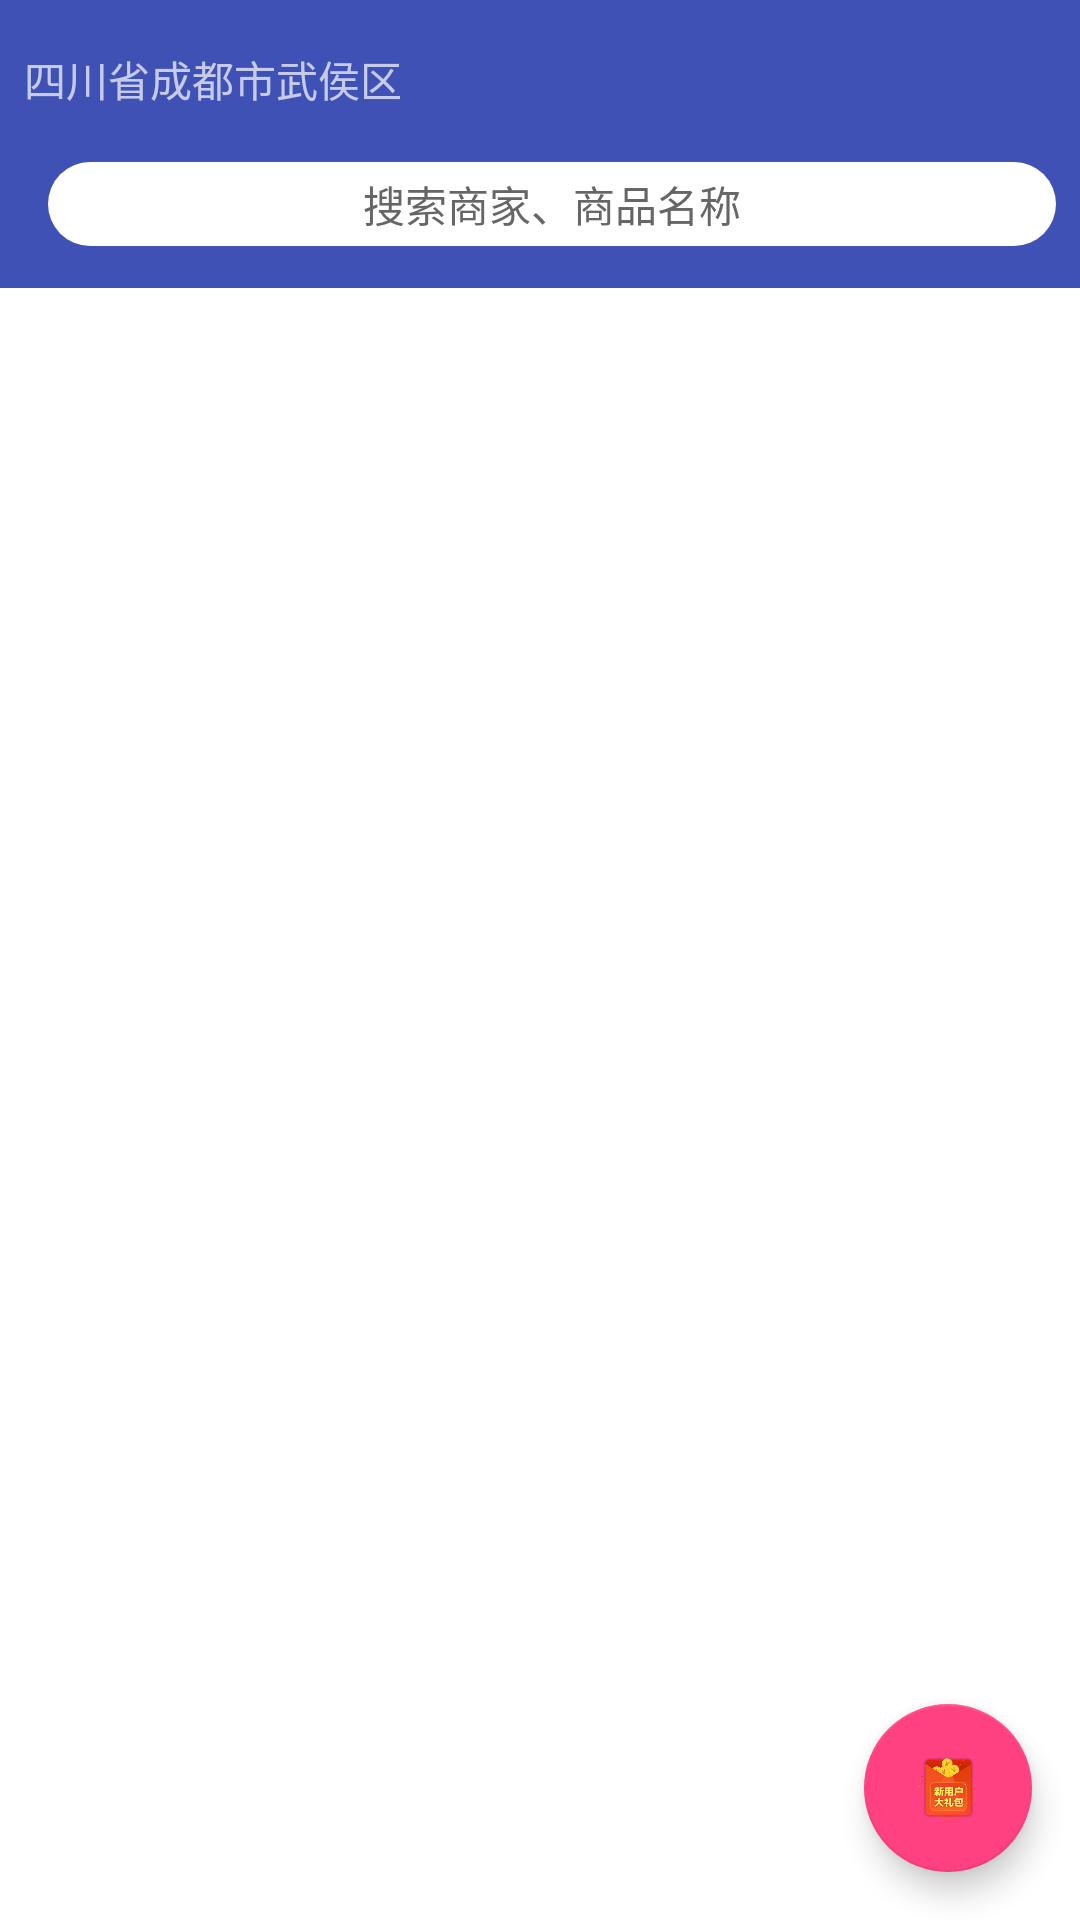

Layout XML and referenced resources for this Android screen:
<!-- AndroidManifest.xml: application theme NotitleBar -->
<!-- res/layout/fragment_take_out.xml -->
<?xml version="1.0" encoding="utf-8"?>
<android.support.design.widget.CoordinatorLayout
    xmlns:android="http://schemas.android.com/apk/res/android"
    xmlns:app="http://schemas.android.com/apk/res-auto"
    android:layout_width="match_parent"
    android:layout_height="match_parent"
    android:background="@android:color/background_light"
    android:fitsSystemWindows="true"
    >

    <android.support.design.widget.AppBarLayout
        android:id="@+id/main.appbar"
        android:layout_width="match_parent"
        android:layout_height="96dp"
        android:theme="@style/ThemeOverlay.AppCompat.Dark.ActionBar"
        android:fitsSystemWindows="true"
        >
        <LinearLayout
            android:layout_width="match_parent"
            android:layout_height="wrap_content"
            android:orientation="horizontal"
            app:layout_scrollFlags="scroll|snap">

        <TextView
            android:layout_width="wrap_content"
            android:layout_height="wrap_content"
            android:layout_marginLeft="8dp"
            android:layout_marginRight="8dp"
            android:layout_marginTop="16dp"
            android:layout_marginBottom="6dp"
            android:text="四川省成都市武侯区"
            android:drawableLeft="@mipmap/location"
            app:layout_collapseMode="pin"/>

        </LinearLayout>
        <android.support.design.widget.CollapsingToolbarLayout
            android:id="@+id/main.collapsing"
            android:layout_width="match_parent"
            android:layout_height="wrap_content"
            app:layout_scrollFlags="scroll|exitUntilCollapsed"
            android:fitsSystemWindows="true"
            app:contentScrim="?attr/colorPrimary"
            app:expandedTitleMarginStart="48dp"
            app:expandedTitleMarginEnd="64dp"
            >

            <android.support.v7.widget.Toolbar
                android:id="@+id/main.toolbar"
                android:layout_width="match_parent"
                android:layout_height="?attr/actionBarSize"
                app:popupTheme="@style/ThemeOverlay.AppCompat.Light"
                app:layout_collapseMode="pin">
                <TextView
                    android:id="@+id/tv_search"
                    android:layout_width="match_parent"
                    android:layout_height="28dp"
                    android:layout_marginRight="8dp"
                    android:text="搜索商家、商品名称"
                    android:textColor="#666666"
                    android:gravity="center"
                    android:background="@drawable/search_bg"/>
            </android.support.v7.widget.Toolbar>
        </android.support.design.widget.CollapsingToolbarLayout>
    </android.support.design.widget.AppBarLayout>

    <android.support.v4.widget.NestedScrollView
        android:id="@+id/cl_nsl_main"
        android:layout_width="match_parent"
        android:layout_height="match_parent"
        app:layout_behavior="@string/appbar_scrolling_view_behavior"
        >

        <android.support.v7.widget.RecyclerView
            android:id="@+id/nsl_rv_list"
            android:layout_width="match_parent"
            android:layout_height="wrap_content"
            android:background="#666">

        </android.support.v7.widget.RecyclerView>

    </android.support.v4.widget.NestedScrollView>

    <android.support.design.widget.FloatingActionButton
        android:layout_height="wrap_content"
        android:layout_width="wrap_content"
        android:layout_margin="16dp"
        android:src="@mipmap/float_img"
        app:layout_anchor="@id/cl_nsl_main"
        app:layout_anchorGravity="bottom|right|end"
        />
</android.support.design.widget.CoordinatorLayout>
<!-- resources referenced by this layout -->
<resources>
  <!-- drawable search_bg (drawable) -->
  <?xml version="1.0" encoding="utf-8"?>
  <shape xmlns:android="http://schemas.android.com/apk/res/android" android:shape="rectangle">
      <corners
          android:topLeftRadius="14dp"
          android:topRightRadius="14dp"
          android:bottomRightRadius="14dp"
          android:bottomLeftRadius="14dp">
      </corners>
      <solid
          android:color="#ffffff">
      </solid>
  </shape>
  <!-- mipmap float_img: png bitmap (mipmap-xxxhdpi, 38682 bytes) -->
  <style name="NotitleBar" parent="Theme.AppCompat.Light.NoActionBar">
          
          <item name="colorPrimary">@color/colorPrimary</item>
          <item name="colorPrimaryDark">@color/colorPrimaryDark</item>
          <item name="colorAccent">@color/colorAccent</item>
          <item name="android:listDivider">@drawable/griddivider_bg</item>
      </style>
  <color name="colorPrimary">#3F51B5</color>
  <color name="colorPrimaryDark">#303F9F</color>
  <color name="colorAccent">#FF4081</color>
  <!-- drawable griddivider_bg (drawable) -->
  <?xml version="1.0" encoding="utf-8"?>
  <shape xmlns:android="http://schemas.android.com/apk/res/android"
      android:shape="rectangle" >
  
  
      
          
          
          
          
  
      <solid
          android:color="#eee">
      </solid>
  
      <size
          android:height="0.5dp"
          android:width="0.5dp"/>
  
  </shape>
</resources>
